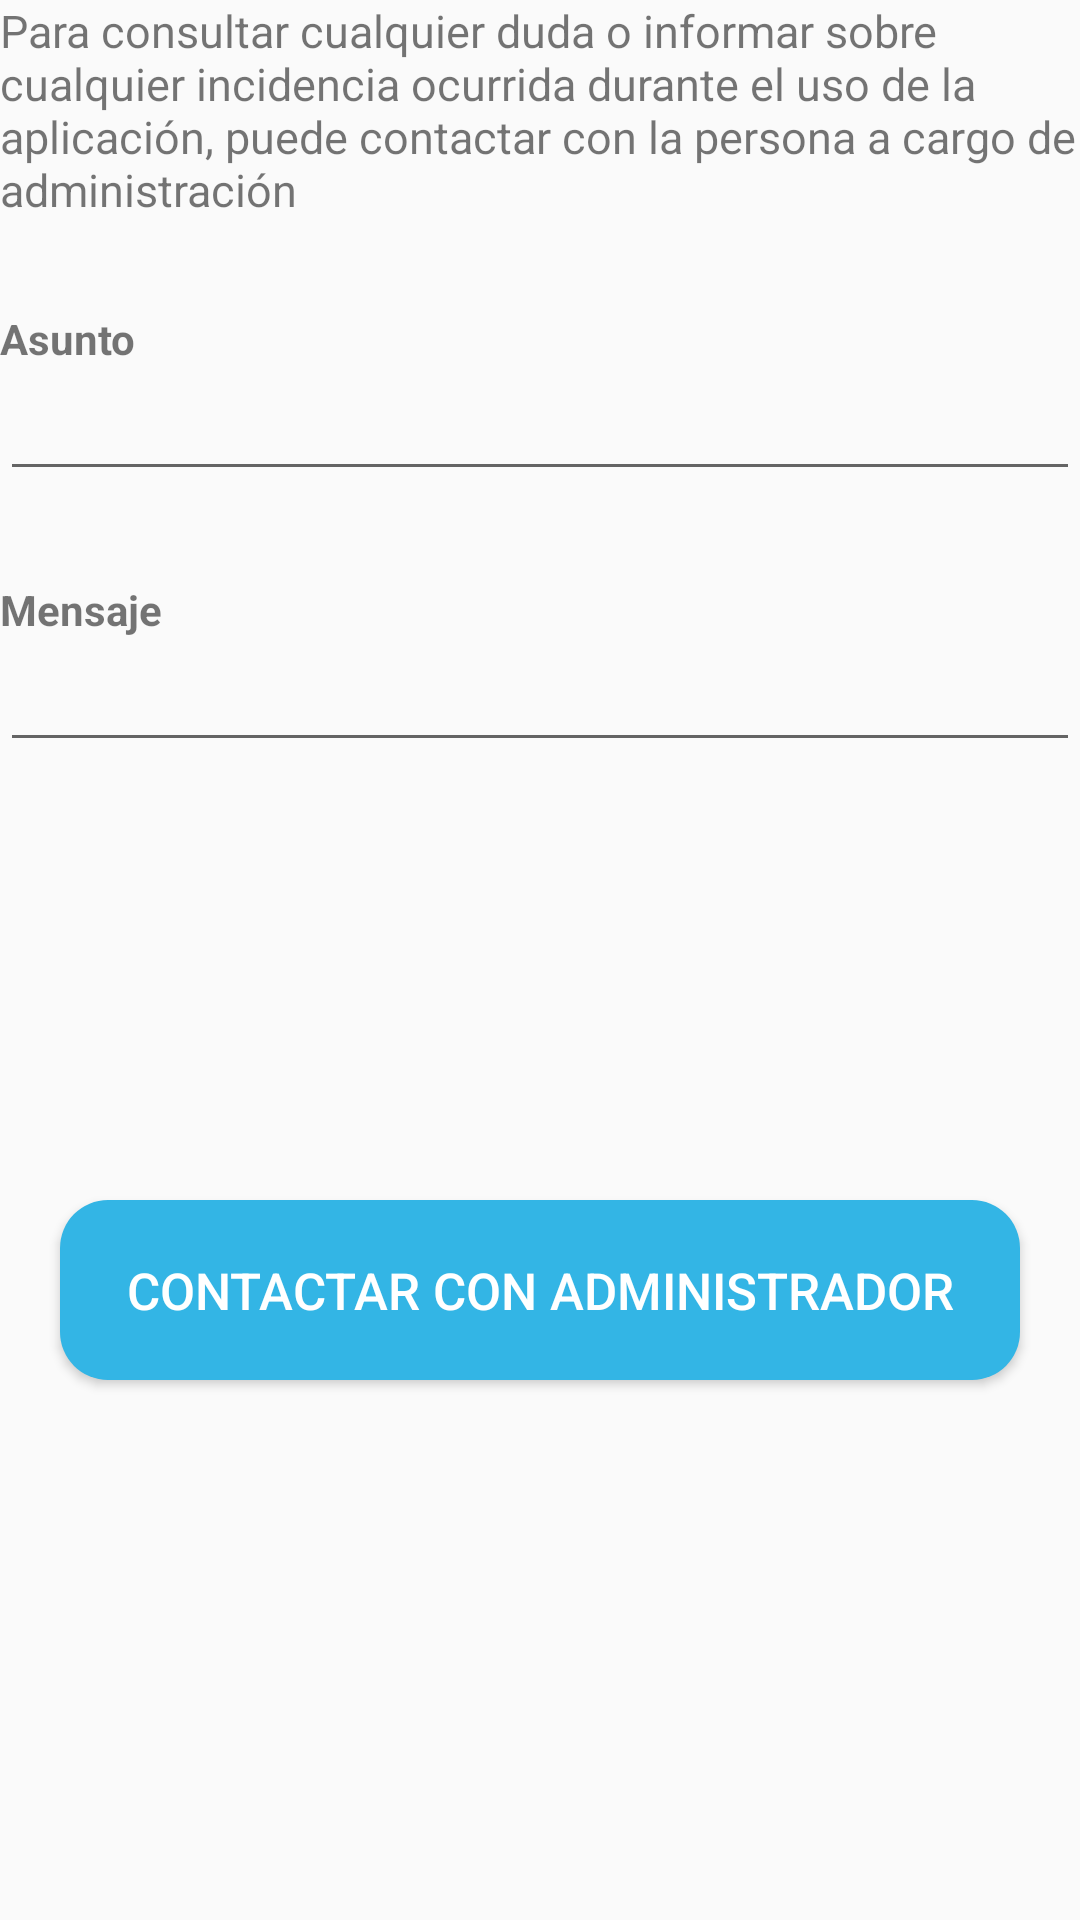

Android layout source for this screen:
<!-- AndroidManifest.xml: application theme AppTheme.NoActionBar -->
<!-- res/layout/fragment_settings.xml -->
<RelativeLayout xmlns:android="http://schemas.android.com/apk/res/android"
    xmlns:tools="http://schemas.android.com/tools"
    android:layout_width="match_parent"
    android:layout_height="match_parent"
    tools:context="com.proyecto.transportesbahiacadiz.fragments.SettingsFragment"
    android:layout_margin="10dp">

    <TextView
        android:id="@+id/text_view_settings_title"
        android:layout_width="match_parent"
        android:layout_height="wrap_content"
        android:text="@string/setting_fragment_title"
        android:textSize="15sp"/>

    <TextView
        android:id="@+id/text_view_subject"
        android:layout_width="match_parent"
        android:layout_height="wrap_content"
        android:layout_below="@id/text_view_settings_title"
        android:layout_marginTop="30dp"
        android:text="@string/subject"
        android:textStyle="bold"/>

    <EditText
        android:id="@+id/edit_text_subject"
        android:layout_width="match_parent"
        android:layout_height="wrap_content"
        android:layout_below="@id/text_view_subject"
        android:inputType="textEmailSubject|textCapSentences"/>

    <TextView
        android:id="@+id/text_view_text"
        android:layout_width="match_parent"
        android:layout_height="wrap_content"
        android:layout_below="@id/edit_text_subject"
        android:layout_marginTop="30dp"
        android:text="@string/text"
        android:textStyle="bold" />

    <EditText
        android:id="@+id/edit_text_message"
        android:layout_width="match_parent"
        android:layout_height="wrap_content"
        android:layout_below="@id/text_view_text"
        android:inputType="textLongMessage|textCapSentences"/>

    <Button
        android:id="@+id/button_contact_admin"
        android:layout_width="320dp"
        android:layout_height="60dp"
        android:background="@drawable/rounded_button"
        android:layout_centerHorizontal="true"
        android:text="@string/contact"
        android:textSize="17sp"
        android:textColor="@android:color/white"
        android:layout_marginTop="400dp"/>
</RelativeLayout>
<!-- resources referenced by this layout -->
<resources>
  <!-- drawable rounded_button (drawable) -->
  <?xml version="1.0" encoding="utf-8"?>
  <shape xmlns:android="http://schemas.android.com/apk/res/android">
      <corners android:radius="16dp"/>
      <solid android:color="@android:color/holo_blue_light"/>
  </shape>
  <string name="contact">Contactar con administrador</string>
  <string name="setting_fragment_title">Para consultar cualquier duda o informar sobre cualquier incidencia ocurrida durante el uso de la aplicación,
      puede contactar con la persona a cargo de administración</string>
  <string name="subject">Asunto</string>
  <string name="text">Mensaje</string>
  <style name="AppTheme.NoActionBar">
          <item name="windowActionBar">false</item>
          <item name="windowNoTitle">true</item>
      </style>
</resources>
